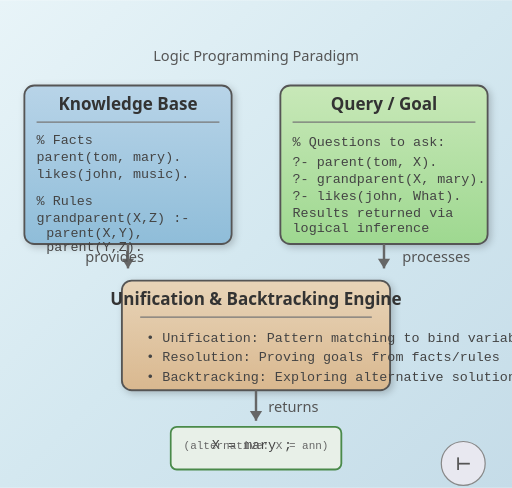
t = 0.00 s
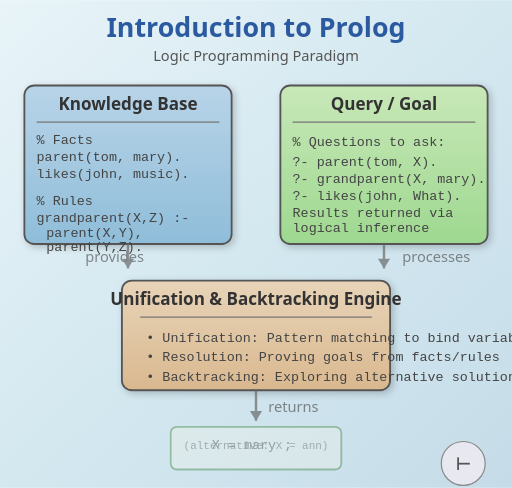
t = 1.50 s
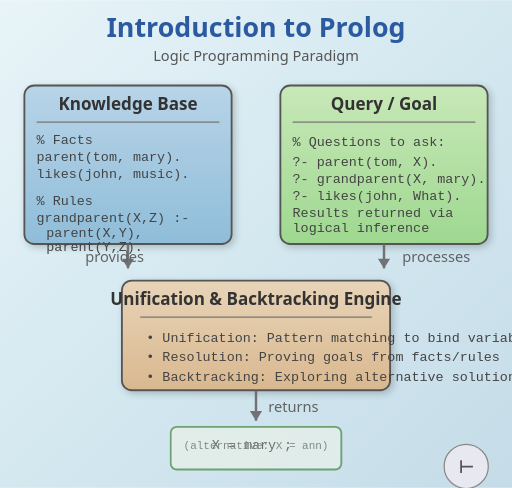
t = 1.75 s
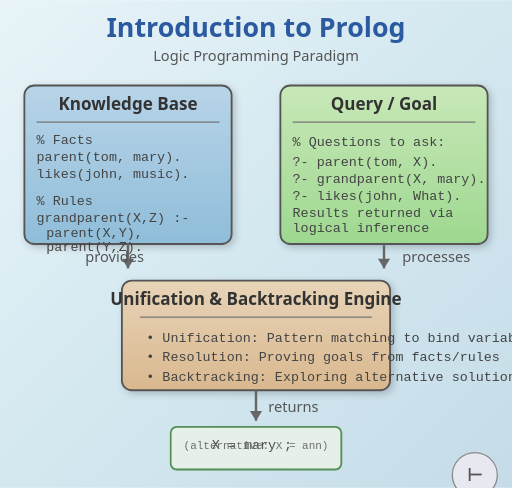
t = 2.00 s
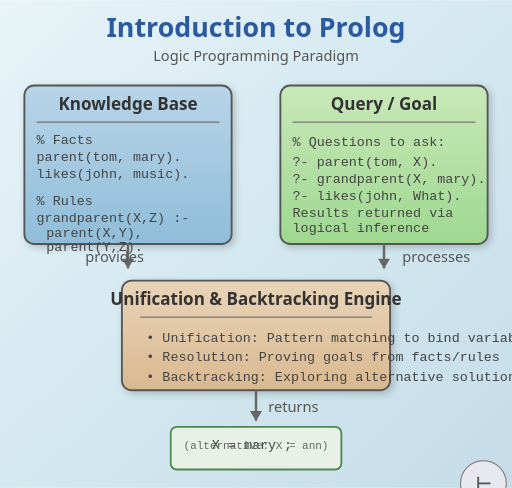
t = 2.25 s
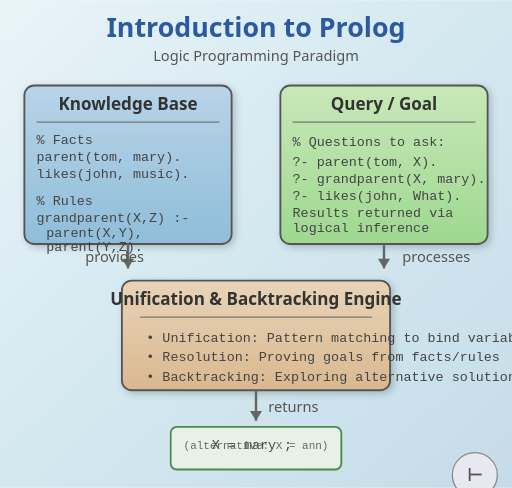
t = 3.00 s

The animated SVG that drew these frames (rendered in a browser with its animation timeline set to each time). Animation: 5 CSS @keyframes rules; one cycle of 3.50 s, repeats indefinitely.

<svg width="420" height="400" viewBox="0 0 420 400" data-topic-id="introduction-to-prolog" xmlns="http://www.w3.org/2000/svg">
  <defs>
    <linearGradient id="bgGradient" x1="0%" y1="0%" x2="100%" y2="100%">
      <stop offset="0%" style="stop-color:#e8f4f8;stop-opacity:1" />
      <stop offset="50%" style="stop-color:#d4e8f0;stop-opacity:1" />
      <stop offset="100%" style="stop-color:#c5dce8;stop-opacity:1" />
    </linearGradient>
    <linearGradient id="boxGradient1" x1="0%" y1="0%" x2="0%" y2="100%">
      <stop offset="0%" style="stop-color:#b8d4e8;stop-opacity:1" />
      <stop offset="100%" style="stop-color:#8fbdd9;stop-opacity:1" />
    </linearGradient>
    <linearGradient id="boxGradient2" x1="0%" y1="0%" x2="0%" y2="100%">
      <stop offset="0%" style="stop-color:#c8e8b8;stop-opacity:1" />
      <stop offset="100%" style="stop-color:#9ed890;stop-opacity:1" />
    </linearGradient>
    <linearGradient id="boxGradient3" x1="0%" y1="0%" x2="0%" y2="100%">
      <stop offset="0%" style="stop-color:#e8d4b8;stop-opacity:1" />
      <stop offset="100%" style="stop-color:#d9b88f;stop-opacity:1" />
    </linearGradient>
    <filter id="shadow" x="-20%" y="-20%" width="140%" height="140%">
      <feDropShadow dx="2" dy="2" stdDeviation="3" flood-opacity="0.2"/>
    </filter>
  </defs>
  
  <style>
    @keyframes fadeIn {
      from { opacity: 0; }
      to { opacity: 1; }
    }
    @keyframes slideIn {
      from { transform: translateY(-20px); opacity: 0; }
      to { transform: translateY(0); opacity: 1; }
    }
    @keyframes pulse {
      0%, 100% { transform: scale(1); }
      50% { transform: scale(1.05); }
    }
    @keyframes slideInLeft {
      from { transform: translateX(-30px); opacity: 0; }
      to { transform: translateX(0); opacity: 1; }
    }
    @keyframes slideInRight {
      from { transform: translateX(30px); opacity: 0; }
      to { transform: translateX(0); opacity: 1; }
    }
    .title-text {
      font-family: 'Segoe UI', Arial, sans-serif;
      font-size: 22px;
      font-weight: bold;
      fill: #2c5aa0;
    }
    .box-title {
      font-family: 'Segoe UI', Arial, sans-serif;
      font-size: 14px;
      font-weight: bold;
      fill: #333;
    }
    .box-text {
      font-family: 'Consolas', monospace;
      font-size: 11px;
      fill: #444;
    }
    .label-text {
      font-family: 'Segoe UI', Arial, sans-serif;
      font-size: 12px;
      fill: #555;
    }
    .arrow-line {
      stroke: #666;
      stroke-width: 2;
      fill: none;
    }
    .arrow-head {
      fill: #666;
    }
    .box-rect {
      rx: 8;
      ry: 8;
      stroke: #555;
      stroke-width: 1.5;
    }
    .anim-fade { animation: fadeIn 1s ease-out forwards; }
    .anim-slide { animation: slideIn 0.8s ease-out forwards; }
    .anim-pulse { animation: pulse 2s ease-in-out infinite; }
    .anim-slide-left { animation: slideInLeft 0.8s ease-out forwards; }
    .anim-slide-right { animation: slideInRight 0.8s ease-out forwards; }
  </style>
  
  <!-- Background -->
  <rect x="0" y="0" width="420" height="400" fill="url(#bgGradient)" />
  
  <!-- Title -->
  <text x="210" y="30" text-anchor="middle" class="title-text anim-fade">Introduction to Prolog</text>
  <text x="210" y="50" text-anchor="middle" class="label-text anim-fade" style="animation-delay: 0.2s">Logic Programming Paradigm</text>
  
  <!-- Knowledge Base Box -->
  <g class="anim-slide" style="animation-delay: 0.3s" data-narration="The Knowledge Base contains facts and rules - the declarative knowledge that defines the problem domain">
    <rect x="20" y="70" width="170" height="130" fill="url(#boxGradient1)" class="box-rect" filter="url(#shadow)" />
    <text x="105" y="90" text-anchor="middle" class="box-title">Knowledge Base</text>
    <line x1="30" y1="100" x2="180" y2="100" stroke="#777" stroke-width="1" />
    <text x="30" y="118" class="box-text" data-narration="Facts: Basic assertions like parent(tom, mary).">
    <tspan x="30" dy="0">% Facts</tspan>
    <tspan x="30" dy="14">parent(tom, mary).</tspan>
    <tspan x="30" dy="14">likes(john, music).</tspan>
    </text>
    <text x="30" y="168" class="box-text" data-narration="Rules: Conditional statements using :- (if)">
    <tspan x="30" dy="0">% Rules</tspan>
    <tspan x="30" dy="14">grandparent(X,Z) :-</tspan>
    <tspan x="38" dy="12">parent(X,Y),</tspan>
    <tspan x="38" dy="12">parent(Y,Z).</tspan>
    </text>
  </g>
  
  <!-- Query/Goal Box -->
  <g class="anim-slide-right" style="animation-delay: 0.5s" data-narration="The Query is the question asked to the Prolog system - what we want to find out">
    <rect x="230" y="70" width="170" height="130" fill="url(#boxGradient2)" class="box-rect" filter="url(#shadow)" />
    <text x="315" y="90" text-anchor="middle" class="box-title">Query / Goal</text>
    <line x1="240" y1="100" x2="390" y2="100" stroke="#777" stroke-width="1" />
    <text x="240" y="120" class="box-text" data-narration="Ask questions about the knowledge base">
    <tspan x="240" dy="0">% Questions to ask:</tspan>
    <tspan x="240" dy="16">?- parent(tom, X).</tspan>
    <tspan x="240" dy="14">?- grandparent(X, mary).</tspan>
    <tspan x="240" dy="14">?- likes(john, What).</tspan>
    </text>
    <text x="240" y="178" class="box-text" fill="#2a7a2a">
    <tspan x="240" dy="0">Results returned via</tspan>
    <tspan x="240" dy="12">logical inference</tspan>
    </text>
  </g>
  
  <!-- Unification & Backtracking Engine Box -->
  <g class="anim-slide" style="animation-delay: 0.7s" data-narration="The Engine performs unification to match patterns and backtracking to explore alternative solutions">
    <rect x="100" y="230" width="220" height="90" fill="url(#boxGradient3)" class="box-rect" filter="url(#shadow)" />
    <text x="210" y="250" text-anchor="middle" class="box-title">Unification &amp; Backtracking Engine</text>
    <line x1="115" y1="260" x2="305" y2="260" stroke="#777" stroke-width="1" />
    <text x="120" y="280" class="box-text">
    <tspan x="120" dy="0">• Unification: Pattern matching to bind variables</tspan>
    <tspan x="120" dy="16">• Resolution: Proving goals from facts/rules</tspan>
    <tspan x="120" dy="16">• Backtracking: Exploring alternative solutions</tspan>
    </text>
  </g>
  
  <!-- Arrows -->
  <g class="anim-fade" style="animation-delay: 1s">
    <!-- Arrow from Knowledge Base to Engine -->
    <line x1="105" y1="200" x2="105" y2="220" class="arrow-line" />
    <polygon points="105,220 100,212 110,212" class="arrow-head" />
    <text x="70" y="215" class="label-text" font-size="10">provides</text>
    
    <!-- Arrow from Query to Engine -->
    <line x1="315" y1="200" x2="315" y2="220" class="arrow-line" />
    <polygon points="315,220 310,212 320,212" class="arrow-head" />
    <text x="330" y="215" class="label-text" font-size="10">processes</text>
    
    <!-- Arrow from Engine to Results -->
    <line x1="210" y1="320" x2="210" y2="345" class="arrow-line" />
    <polygon points="210,345 205,337 215,337" class="arrow-head" />
    <text x="220" y="338" class="label-text" font-size="10">returns</text>
  </g>
  
  <!-- Bottom Result Box -->
  <g class="anim-fade" style="animation-delay: 1.2s" data-narration="The answer is derived through automated reasoning">
    <rect x="140" y="350" width="140" height="35" fill="#e8f0e8" rx="5" ry="5" stroke="#4a8a4a" stroke-width="1.5" />
    <text x="210" y="368" text-anchor="middle" class="box-text" fill="#2a5a2a" font-size="11">
    <tspan x="210" dy="0">X = mary ;</tspan>
    <tspan x="210" dy="0" font-size="9" fill="#666"> (alternative: X = ann)</tspan>
    </text>
  </g>
  
  <!-- Decorative Prolog Symbol -->
  <g class="anim-pulse" style="animation-delay: 1.5s" data-narration="Prolog uses Horn clauses for logical deduction">
    <circle cx="380" cy="380" r="18" fill="#e8e8f0" stroke="#888" stroke-width="1" />
    <text x="380" y="385" text-anchor="middle" font-family="Consolas, monospace" font-size="14" font-weight="bold" fill="#555">⊢</text>
  </g>
</svg>
